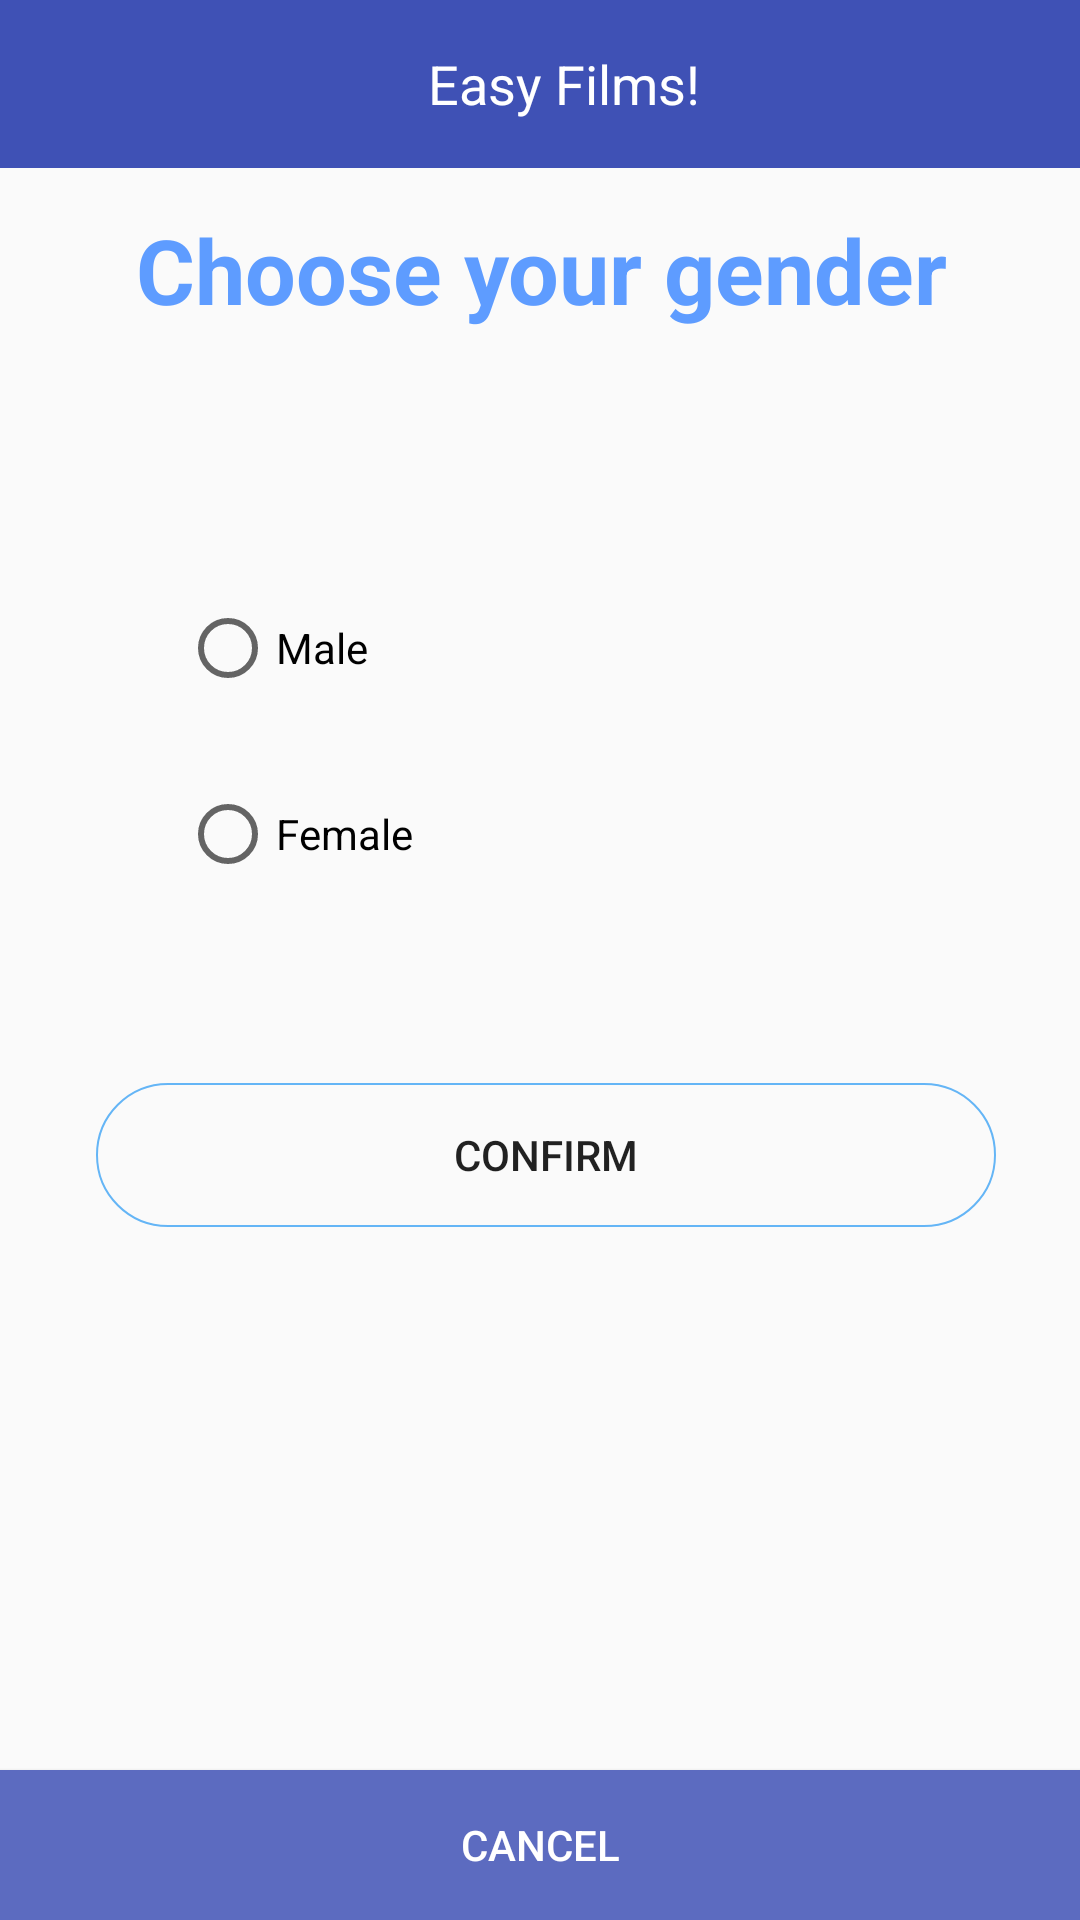

Write the Android layout XML for this screen, with the resource values it uses.
<!-- AndroidManifest.xml: application theme AppTheme -->
<!-- res/layout/activity_changeyourgender.xml -->
<?xml version="1.0" encoding="utf-8"?>
<androidx.constraintlayout.widget.ConstraintLayout xmlns:android="http://schemas.android.com/apk/res/android"
    xmlns:app="http://schemas.android.com/apk/res-auto"
    xmlns:tools="http://schemas.android.com/tools"
    android:layout_width="match_parent"
    android:layout_height="match_parent"
    tools:context="com.example.and319.changeusername">
    <include
        android:id="@+id/nav"
        layout="@layout/navigation" />

    <TextView
        android:id="@+id/Changethephonenumber"
        android:layout_width="288dp"
        android:layout_height="48dp"
        android:layout_marginStart="8dp"
        android:layout_marginTop="66dp"
        android:layout_marginEnd="8dp"
        android:gravity="center"
        android:text="Choose your gender"
        android:textColor="#ff5e9cff"
        android:textSize="30dp"
        android:textStyle="bold"
        app:layout_constraintEnd_toEndOf="parent"
        app:layout_constraintHorizontal_bias="0.504"
        app:layout_constraintStart_toStartOf="parent"
        app:layout_constraintTop_toTopOf="parent" />

    <Button
        android:id="@+id/cancel"
        android:layout_width="fill_parent"
        android:layout_height="50dp"
        android:background="#5C6BC0"
        android:textColor="#FFFFFF"
        android:text= "Cancel"
        app:layout_constraintBottom_toBottomOf="parent"
        app:layout_constraintEnd_toEndOf="parent"
        app:layout_constraintHorizontal_bias="1.0"
        app:layout_constraintStart_toStartOf="parent" />

    <Button
        android:id="@+id/confirm"
        android:layout_width="300dp"
        android:layout_height="wrap_content"
        android:layout_marginStart="8dp"
        android:layout_marginTop="280dp"
        android:layout_marginEnd="8dp"
        android:layout_marginBottom="8dp"
        android:background="@drawable/button_bg_style"
        android:text="confirm"
        app:layout_constraintBottom_toBottomOf="parent"
        app:layout_constraintEnd_toEndOf="parent"
        app:layout_constraintHorizontal_bias="0.547"
        app:layout_constraintStart_toStartOf="parent"
        app:layout_constraintTop_toTopOf="parent"
        app:layout_constraintVertical_bias="0.266" />

    <RadioGroup
        android:id="@+id/sex_rg"
        android:layout_width="249dp"
        android:layout_height="100dp"
        android:layout_marginStart="60dp"
        android:layout_marginTop="200dp"
        android:orientation="vertical"
        app:layout_constraintStart_toStartOf="parent"
        app:layout_constraintTop_toTopOf="parent">

        <RadioButton
            android:id="@+id/male_rb"
            android:layout_width="371dp"
            android:layout_height="wrap_content"
            android:text="Male"
            tools:layout_conversion_absoluteHeight="72dp"
            tools:layout_conversion_absoluteWidth="411dp"
            tools:layout_editor_absoluteX="0dp"
            tools:layout_editor_absoluteY="218dp" />

        <RadioButton
            android:id="@+id/female_rb"
            android:layout_width="374dp"
            android:layout_height="wrap_content"
            android:layout_marginTop="30dp"
            android:text="Female"
            tools:layout_conversion_absoluteHeight="36dp"
            tools:layout_conversion_absoluteWidth="411dp"
            tools:layout_editor_absoluteX="0dp"
            tools:layout_editor_absoluteY="290dp" />
    </RadioGroup>


</androidx.constraintlayout.widget.ConstraintLayout>
<!-- res/layout/navigation.xml (included above) -->
<?xml version="1.0" encoding="utf-8"?>
<LinearLayout xmlns:android="http://schemas.android.com/apk/res/android"
    xmlns:app="http://schemas.android.com/apk/res-auto"
    android:layout_width="match_parent"
    android:layout_height="match_parent"
    android:orientation="vertical">

    <androidx.appcompat.widget.Toolbar
        android:id="@+id/main_toolbar"
        android:layout_width="match_parent"
        android:layout_height="wrap_content"
        android:minHeight="?attr/actionBarSize"
        android:background="?attr/colorPrimary"
        app:theme="@style/MyCustomToolBarStyle">

        <TextView
            android:id="@+id/toolbar_title"
            android:text="Easy Films!"
            android:textColor="#FFFFFF"
            android:layout_width="match_parent"
            android:layout_height="wrap_content"
            android:gravity="center"
            android:textSize="18sp"/>

    </androidx.appcompat.widget.Toolbar>


</LinearLayout>
<!-- resources referenced by this layout -->
<resources>
  <!-- drawable button_bg_style (drawable) -->
  <?xml version="1.0" encoding="utf-8"?>
  <shape xmlns:android="http://schemas.android.com/apk/res/android"
      android:shape="rectangle">
      
      <solid android:color="@android:color/transparent" />
      
      
      <corners android:radius="30dip" />
      
      <stroke android:width="2px" android:color="#64B5F6" />
  </shape>
  <style name="MyCustomToolBarStyle" parent="ThemeOverlay.AppCompat.Light">
          <item name="android:textColorPrimary">@android:color/white</item>
          <item name="android:textColorSecondary">@android:color/white</item>
          <item name="android:textColor">@android:color/white</item>
      </style>
  <style name="AppTheme" parent="Theme.AppCompat.Light.NoActionBar">
          
          <item name="colorPrimary">@color/colorPrimary</item>
          <item name="colorPrimaryDark">@color/colorPrimaryDark</item>
          <item name="colorAccent">@color/colorAccent</item>
            </style>
  <color name="colorPrimary">#3f51b5</color>
  <color name="colorPrimaryDark">#283593</color>
  <color name="colorAccent">#FF4081</color>
</resources>
